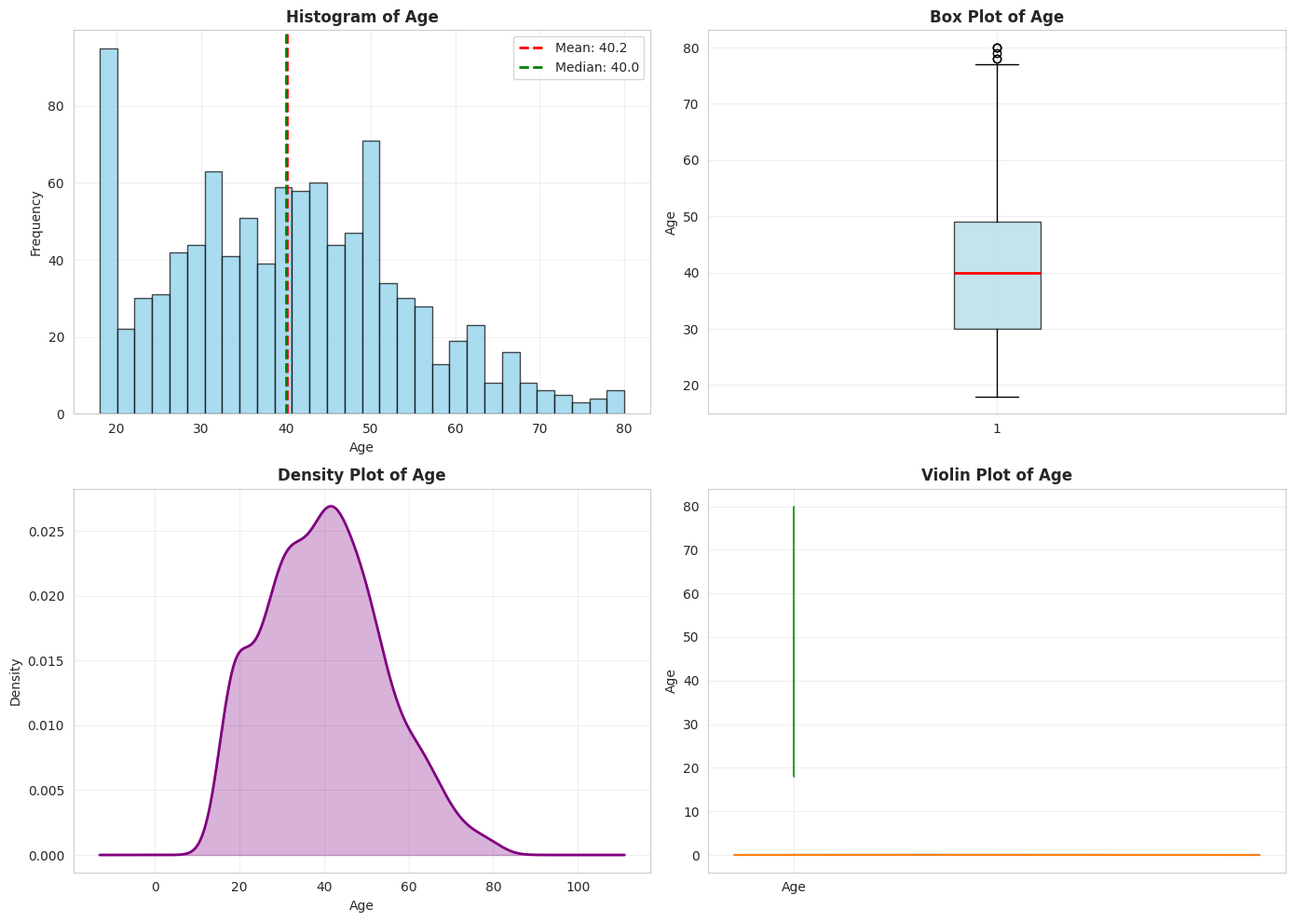
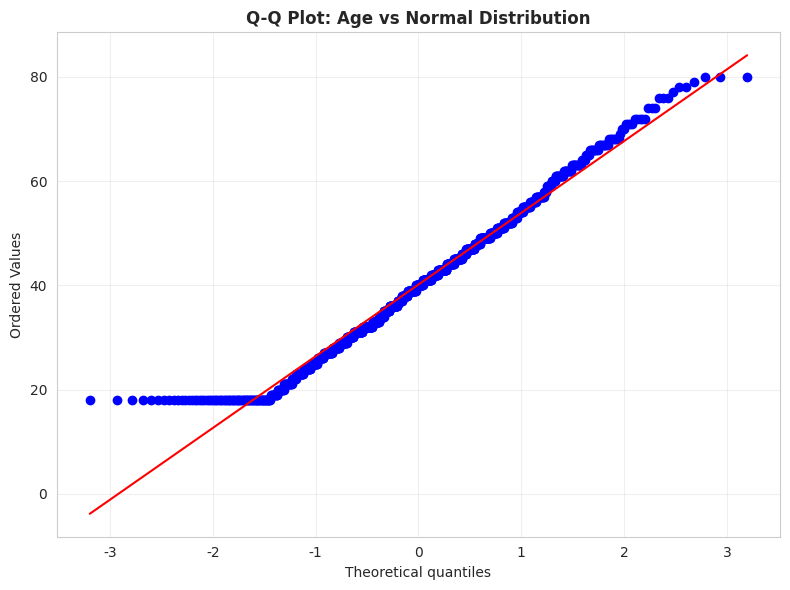
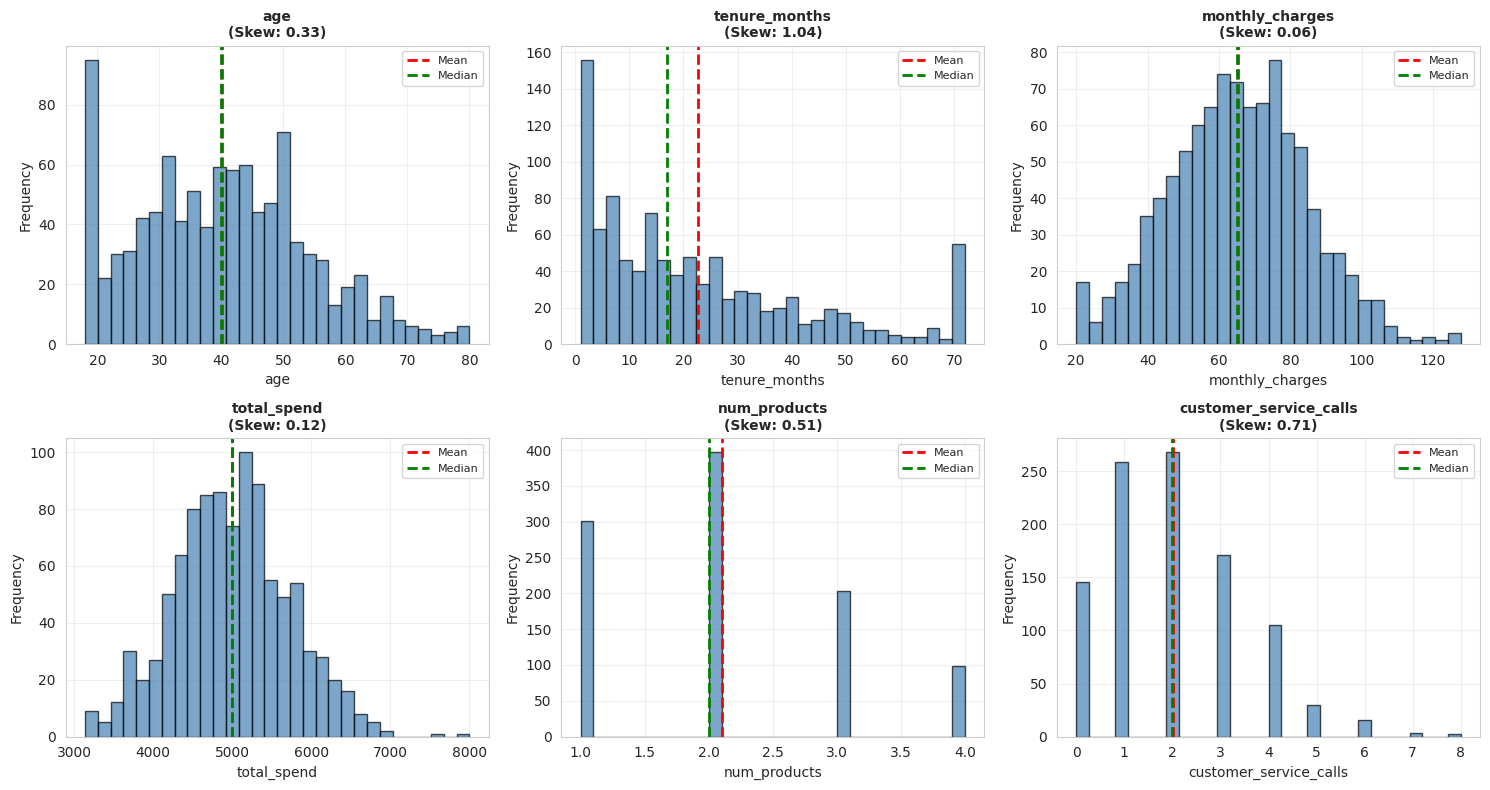
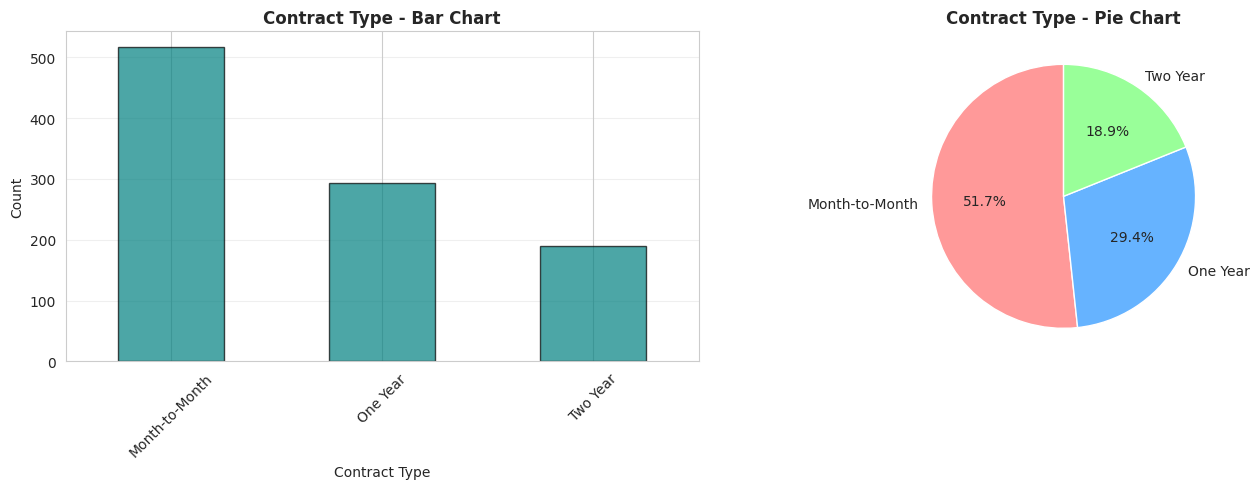
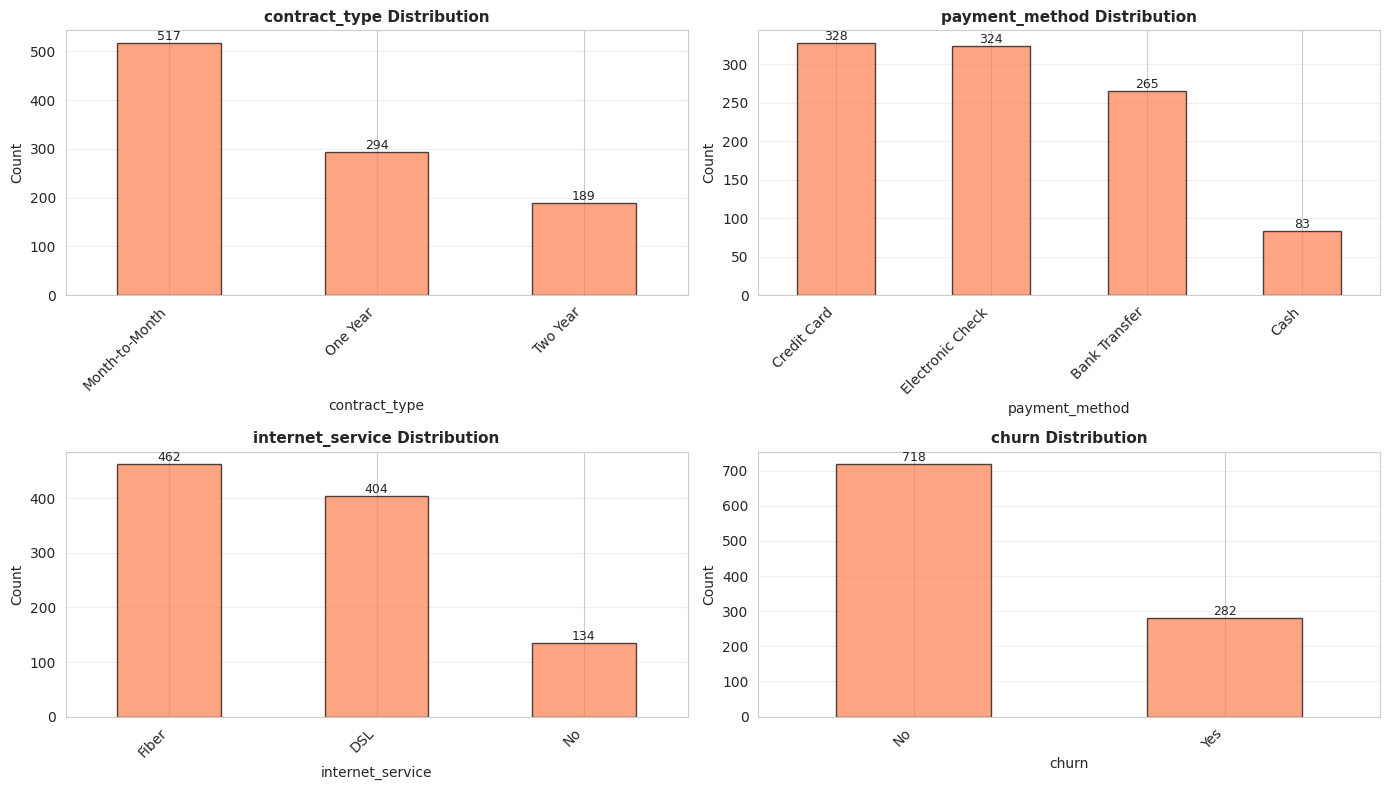
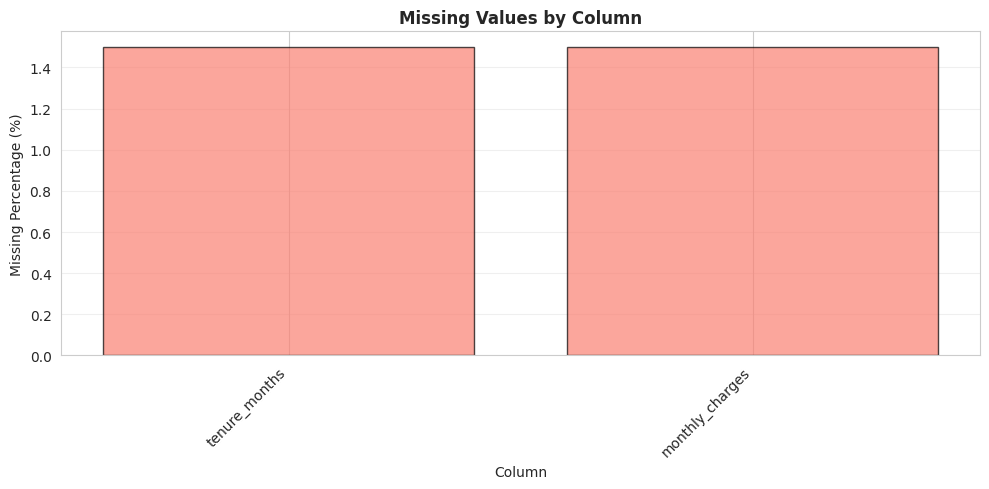

These figures' Python source, in order:
# Imports
import pandas as pd
import numpy as np
import matplotlib.pyplot as plt
import seaborn as sns
from scipy import stats
import warnings

warnings.filterwarnings('ignore')
sns.set_style('whitegrid')
plt.rcParams['figure.figsize'] = (10, 6)
%matplotlib inline

# Create synthetic customer dataset
np.random.seed(42)
n = 1000

data = {
    'customer_id': range(1, n+1),
    'age': np.random.normal(40, 15, n).clip(18, 80).astype(int),
    'tenure_months': np.random.exponential(24, n).clip(1, 72).astype(int),
    'monthly_charges': np.random.normal(65, 20, n).clip(20, 150).round(2),
    'total_spend': np.random.gamma(50, 100, n).clip(100, 8000).round(2),
    'num_products': np.random.choice([1, 2, 3, 4], n, p=[0.3, 0.4, 0.2, 0.1]),
    'contract_type': np.random.choice(['Month-to-Month', 'One Year', 'Two Year'], n, p=[0.5, 0.3, 0.2]),
    'payment_method': np.random.choice(['Credit Card', 'Bank Transfer', 'Electronic Check', 'Cash'], n, p=[0.3, 0.25, 0.35, 0.1]),
    'internet_service': np.random.choice(['DSL', 'Fiber', 'No'], n, p=[0.4, 0.45, 0.15]),
    'customer_service_calls': np.random.poisson(2, n),
    'churn': np.random.choice(['Yes', 'No'], n, p=[0.27, 0.73])
}

df = pd.DataFrame(data)

# Add some missing values
missing_idx = np.random.choice(n, 30, replace=False)
df.loc[missing_idx[:15], 'monthly_charges'] = np.nan
df.loc[missing_idx[15:], 'tenure_months'] = np.nan

print("✅ Customer dataset created!")
print(f"Shape: {df.shape}")
df.head()

# Example: Age analysis
age = df['age']

print("👤 Age Statistics:")
print(f"Mean (average): {age.mean():.1f} years")
print(f"Median (middle): {age.median():.1f} years")
print(f"Mode (most common): {age.mode()[0]} years")

print(f"\n📏 Spread:")
print(f"Standard Deviation: {age.std():.1f} years")
print(f"Range: {age.min()} - {age.max()} years")
print(f"IQR (Q3-Q1): {age.quantile(0.75) - age.quantile(0.25):.1f} years")

print(f"\n📊 Quartiles:")
print(f"25th percentile (Q1): {age.quantile(0.25):.1f}")
print(f"50th percentile (Q2/Median): {age.quantile(0.50):.1f}")
print(f"75th percentile (Q3): {age.quantile(0.75):.1f}")

# Skewness and Kurtosis
print("📐 Distribution Shape:")
print(f"Skewness: {age.skew():.2f}")
print(f"Kurtosis: {age.kurtosis():.2f}")

# Interpretation
skew = age.skew()
if abs(skew) < 0.5:
    print("\n✅ Distribution is approximately symmetric")
elif skew > 0.5:
    print("\n➡️ Distribution is right-skewed (tail on the right)")
else:
    print("\n⬅️ Distribution is left-skewed (tail on the left)")

kurt = age.kurtosis()
if abs(kurt) < 0.5:
    print("✅ Distribution has normal tails (mesokurtic)")
elif kurt > 0.5:
    print("⬆️ Distribution has heavy tails (leptokurtic - more outliers)")
else:
    print("⬇️ Distribution has light tails (platykurtic - fewer outliers)")

# Histogram
fig, axes = plt.subplots(2, 2, figsize=(14, 10))

# 1. Histogram
axes[0, 0].hist(age, bins=30, edgecolor='black', alpha=0.7, color='skyblue')
axes[0, 0].axvline(age.mean(), color='red', linestyle='--', linewidth=2, label=f'Mean: {age.mean():.1f}')
axes[0, 0].axvline(age.median(), color='green', linestyle='--', linewidth=2, label=f'Median: {age.median():.1f}')
axes[0, 0].set_title('Histogram of Age', fontsize=12, fontweight='bold')
axes[0, 0].set_xlabel('Age')
axes[0, 0].set_ylabel('Frequency')
axes[0, 0].legend()
axes[0, 0].grid(alpha=0.3)

# 2. Box Plot
axes[0, 1].boxplot(age, vert=True, patch_artist=True,
                    boxprops=dict(facecolor='lightblue', alpha=0.7),
                    medianprops=dict(color='red', linewidth=2))
axes[0, 1].set_title('Box Plot of Age', fontsize=12, fontweight='bold')
axes[0, 1].set_ylabel('Age')
axes[0, 1].grid(alpha=0.3)

# 3. KDE (Kernel Density Estimate)
age.plot(kind='density', ax=axes[1, 0], color='purple', linewidth=2)
axes[1, 0].fill_between(age.plot(kind='density').get_lines()[0].get_data()[0],
                         age.plot(kind='density').get_lines()[0].get_data()[1],
                         alpha=0.3, color='purple')
axes[1, 0].set_title('Density Plot of Age', fontsize=12, fontweight='bold')
axes[1, 0].set_xlabel('Age')
axes[1, 0].set_ylabel('Density')
axes[1, 0].grid(alpha=0.3)

# 4. Violin Plot
parts = axes[1, 1].violinplot([age], vert=True, showmeans=True, showmedians=True)
axes[1, 1].set_title('Violin Plot of Age', fontsize=12, fontweight='bold')
axes[1, 1].set_ylabel('Age')
axes[1, 1].set_xticks([1])
axes[1, 1].set_xticklabels(['Age'])
axes[1, 1].grid(alpha=0.3)

plt.tight_layout()
plt.show()

# Method 1: IQR Method
Q1 = age.quantile(0.25)
Q3 = age.quantile(0.75)
IQR = Q3 - Q1

lower_bound = Q1 - 1.5 * IQR
upper_bound = Q3 + 1.5 * IQR

outliers_iqr = age[(age < lower_bound) | (age > upper_bound)]

print("🔍 Outlier Detection (IQR Method):")
print(f"Lower Bound: {lower_bound:.1f}")
print(f"Upper Bound: {upper_bound:.1f}")
print(f"Outliers Found: {len(outliers_iqr)} ({len(outliers_iqr) / len(age) * 100:.1f}%)")

if len(outliers_iqr) > 0:
    print(f"\nOutlier Values: {sorted(outliers_iqr.values)[:10]}...")

# Method 2: Z-Score Method
z_scores = np.abs(stats.zscore(age))
outliers_z = age[z_scores > 3]

print("\n🔍 Outlier Detection (Z-Score Method):")
print(f"Outliers Found (|Z| > 3): {len(outliers_z)} ({len(outliers_z) / len(age) * 100:.1f}%)")

if len(outliers_z) > 0:
    print(f"Outlier Values: {sorted(outliers_z.values)}")

# Shapiro-Wilk Test
statistic, p_value = stats.shapiro(age.sample(min(5000, len(age))))  # Sample for large datasets

print("📊 Normality Test (Shapiro-Wilk):")
print(f"Test Statistic: {statistic:.4f}")
print(f"P-value: {p_value:.4f}")

if p_value > 0.05:
    print("\n✅ Data appears to be normally distributed (p > 0.05)")
else:
    print("\n❌ Data does NOT appear to be normally distributed (p <= 0.05)")

# Q-Q Plot
plt.figure(figsize=(8, 6))
stats.probplot(age, dist="norm", plot=plt)
plt.title('Q-Q Plot: Age vs Normal Distribution', fontsize=12, fontweight='bold')
plt.grid(alpha=0.3)
plt.tight_layout()
plt.show()

print("\n💡 If points follow the red line closely → Normal distribution")
print("   If points deviate → Non-normal distribution")

# Get numerical columns
numerical_cols = df.select_dtypes(include=[np.number]).columns.tolist()
numerical_cols.remove('customer_id')  # Remove ID column

# Summary table
summary_stats = []

for col in numerical_cols:
    data_col = df[col].dropna()
    
    summary_stats.append({
        'Variable': col,
        'Count': len(data_col),
        'Missing': df[col].isnull().sum(),
        'Mean': data_col.mean(),
        'Median': data_col.median(),
        'Std': data_col.std(),
        'Min': data_col.min(),
        'Max': data_col.max(),
        'Skewness': data_col.skew(),
        'Kurtosis': data_col.kurtosis()
    })

summary_df = pd.DataFrame(summary_stats)
print("📊 Numerical Variables Summary:")
summary_df.round(2)

# Visualize all numerical distributions
n_cols = len(numerical_cols)
n_rows = (n_cols + 2) // 3

fig, axes = plt.subplots(n_rows, 3, figsize=(15, n_rows * 4))
axes = axes.flatten()

for idx, col in enumerate(numerical_cols):
    data_col = df[col].dropna()
    
    axes[idx].hist(data_col, bins=30, edgecolor='black', alpha=0.7, color='steelblue')
    axes[idx].axvline(data_col.mean(), color='red', linestyle='--', linewidth=2, label='Mean')
    axes[idx].axvline(data_col.median(), color='green', linestyle='--', linewidth=2, label='Median')
    axes[idx].set_title(f'{col}\n(Skew: {data_col.skew():.2f})', fontsize=10, fontweight='bold')
    axes[idx].set_xlabel(col)
    axes[idx].set_ylabel('Frequency')
    axes[idx].legend(fontsize=8)
    axes[idx].grid(alpha=0.3)

# Hide unused subplots
for idx in range(len(numerical_cols), len(axes)):
    axes[idx].axis('off')

plt.tight_layout()
plt.show()

# Example: Contract Type
contract_counts = df['contract_type'].value_counts()
contract_pct = df['contract_type'].value_counts(normalize=True) * 100

print("📋 Contract Type Distribution:")
print("\nCounts:")
print(contract_counts)
print("\nPercentages:")
print(contract_pct.round(2))

# Visualization
fig, axes = plt.subplots(1, 2, figsize=(14, 5))

# Bar Chart
contract_counts.plot(kind='bar', ax=axes[0], color='teal', edgecolor='black', alpha=0.7)
axes[0].set_title('Contract Type - Bar Chart', fontsize=12, fontweight='bold')
axes[0].set_xlabel('Contract Type')
axes[0].set_ylabel('Count')
axes[0].set_xticklabels(axes[0].get_xticklabels(), rotation=45)
axes[0].grid(alpha=0.3, axis='y')

# Pie Chart
axes[1].pie(contract_counts, labels=contract_counts.index, autopct='%1.1f%%',
            startangle=90, colors=['#ff9999','#66b3ff','#99ff99'])
axes[1].set_title('Contract Type - Pie Chart', fontsize=12, fontweight='bold')

plt.tight_layout()
plt.show()

# Get categorical columns
categorical_cols = df.select_dtypes(include=['object']).columns.tolist()

for col in categorical_cols:
    print("\n" + "="*60)
    print(f"📊 {col.upper()} ANALYSIS")
    print("="*60)
    
    # Value counts
    counts = df[col].value_counts()
    pct = df[col].value_counts(normalize=True) * 100
    
    summary = pd.DataFrame({
        'Count': counts,
        'Percentage': pct
    })
    
    print(summary.round(2))
    
    # Check for imbalance
    max_pct = pct.max()
    if max_pct > 70:
        print(f"\n⚠️ Highly imbalanced! Dominant class: {pct.idxmax()} ({max_pct:.1f}%)")
    elif max_pct > 50:
        print(f"\n⚡ Moderately imbalanced. Dominant class: {pct.idxmax()} ({max_pct:.1f}%)")
    else:
        print(f"\n✅ Fairly balanced distribution")
    
    # Unique values
    n_unique = df[col].nunique()
    print(f"\n🔢 Unique Values: {n_unique}")
    
    # Missing values
    n_missing = df[col].isnull().sum()
    if n_missing > 0:
        print(f"❓ Missing Values: {n_missing} ({n_missing / len(df) * 100:.1f}%)")

# Visualize all categorical variables
n_cat = len(categorical_cols)
n_rows_cat = (n_cat + 1) // 2

fig, axes = plt.subplots(n_rows_cat, 2, figsize=(14, n_rows_cat * 4))
axes = axes.flatten()

for idx, col in enumerate(categorical_cols):
    counts = df[col].value_counts()
    
    counts.plot(kind='bar', ax=axes[idx], color='coral', edgecolor='black', alpha=0.7)
    axes[idx].set_title(f'{col} Distribution', fontsize=11, fontweight='bold')
    axes[idx].set_xlabel(col)
    axes[idx].set_ylabel('Count')
    axes[idx].set_xticklabels(axes[idx].get_xticklabels(), rotation=45, ha='right')
    axes[idx].grid(alpha=0.3, axis='y')
    
    # Add value labels on bars
    for container in axes[idx].containers:
        axes[idx].bar_label(container, fontsize=9)

# Hide unused subplot if odd number
if n_cat % 2 != 0:
    axes[-1].axis('off')

plt.tight_layout()
plt.show()

# Missing value summary
missing_data = pd.DataFrame({
    'Column': df.columns,
    'Missing_Count': df.isnull().sum().values,
    'Missing_Pct': (df.isnull().sum().values / len(df) * 100).round(2)
}).sort_values('Missing_Count', ascending=False)

missing_data = missing_data[missing_data['Missing_Count'] > 0]

if len(missing_data) > 0:
    print("❓ Columns with Missing Values:")
    print(missing_data.to_string(index=False))
    
    # Visualize
    plt.figure(figsize=(10, 5))
    plt.bar(missing_data['Column'], missing_data['Missing_Pct'], color='salmon', edgecolor='black', alpha=0.7)
    plt.title('Missing Values by Column', fontsize=12, fontweight='bold')
    plt.xlabel('Column')
    plt.ylabel('Missing Percentage (%)')
    plt.xticks(rotation=45, ha='right')
    plt.grid(alpha=0.3, axis='y')
    plt.tight_layout()
    plt.show()
else:
    print("✅ No missing values found!")

# Your code here
